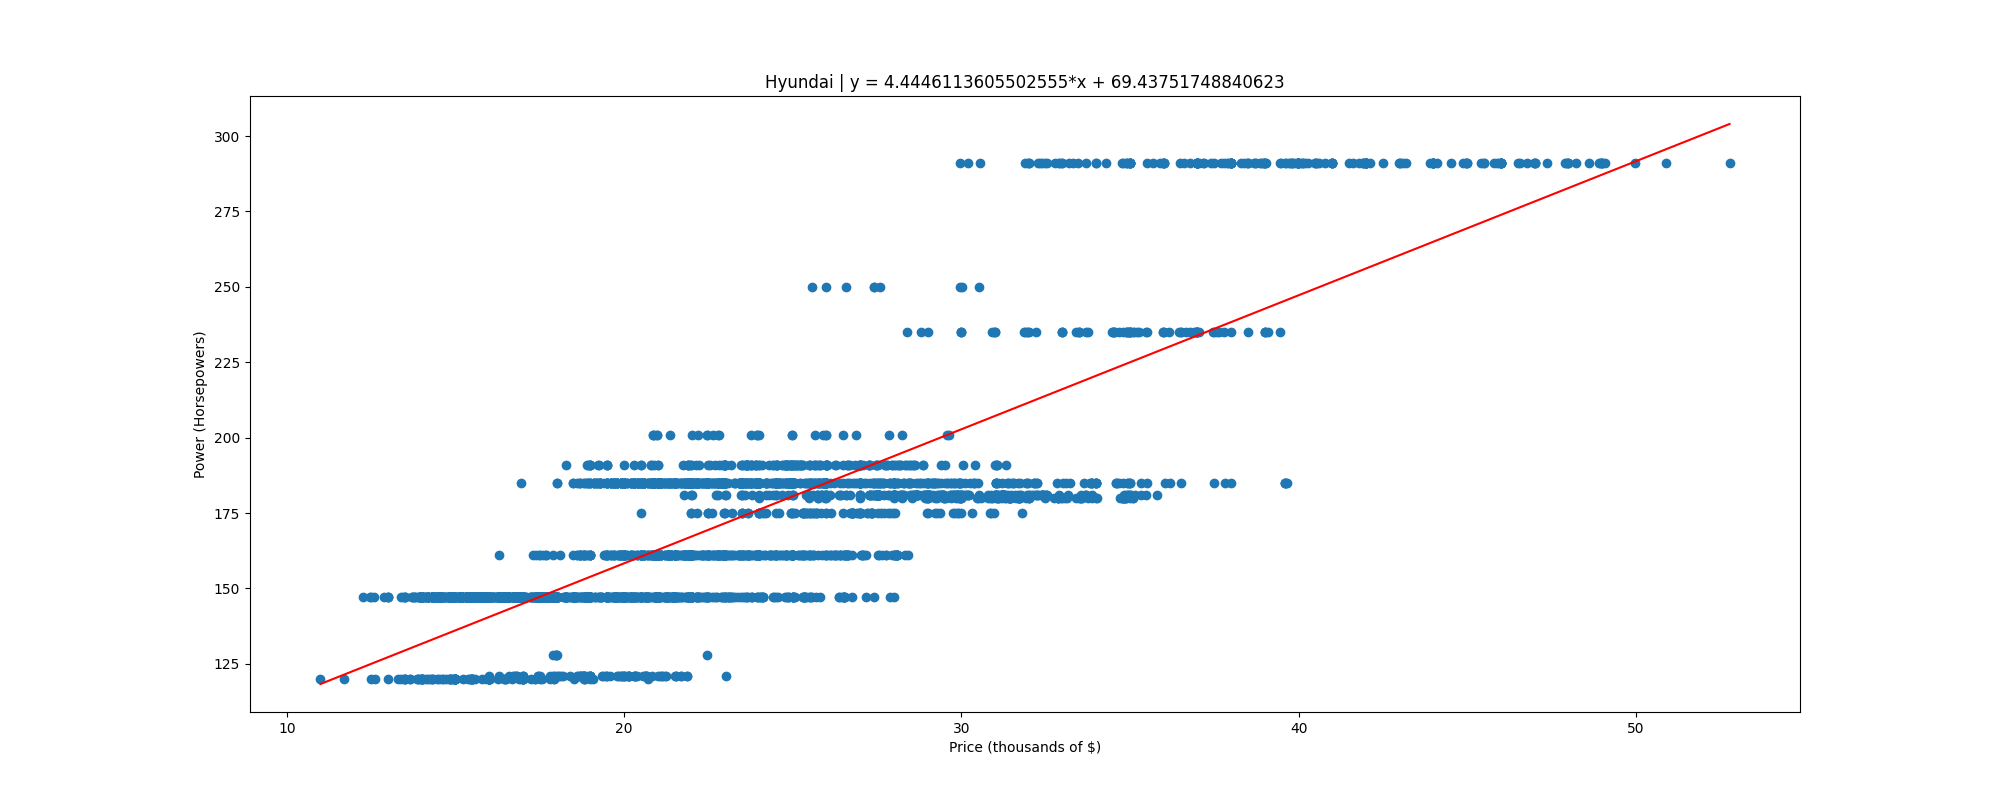

The table this chart was drawn from, first rows:
, price, power
0, 10.99, 120.0
1, 11.7, 120.0
2, 12.25, 147.0
3, 12.47, 147.0
4, 12.5, 120.0
5, 12.5, 147.0
6, 12.58, 147.0
7, 12.6, 120.0
8, 12.89, 147.0
9, 12.99, 120.0
10, 12.99, 147.0
11, 13, 147.0
12, 13.0, 147.0
13, 13.3, 120.0
14, 13.39, 120.0
15, 13.4, 147.0
16, 13.43, 147.0
17, 13.48, 120.0
18, 13.5, 120.0
19, 13.5, 147.0
20, 13.5, 120.0
21, 13.5, 147.0
22, 13.5, 147.0
23, 13.5, 120.0
24, 13.64, 120.0
25, 13.65, 120.0
26, 13.7, 147.0
27, 13.7, 147.0
28, 13.75, 147.0
29, 13.78, 147.0
30, 13.79, 147.0
31, 13.8, 147.0
32, 13.85, 120.0
33, 13.89, 147.0
34, 13.9, 120.0
35, 13.9, 147.0
36, 13.9, 120.0
37, 13.94, 147.0
38, 13.94, 147.0
39, 13.94, 120.0
40, 13.95, 147.0
41, 13.95, 147.0
42, 13.96, 147.0
43, 13.96, 147.0
44, 13.96, 147.0
45, 13.97, 147.0
46, 13.98, 147.0
47, 13.98, 147.0
48, 13.99, 147.0
49, 13.99, 147.0
50, 13.99, 120.0
51, 13.99, 147.0
52, 13.99, 120.0
53, 13.99, 120.0
54, 13.99, 120.0
55, 13.99, 147.0
56, 13.99, 147.0
57, 13.99, 147.0
58, 13.99, 147.0
59, 14, 147.0
... 3,791 more rows
